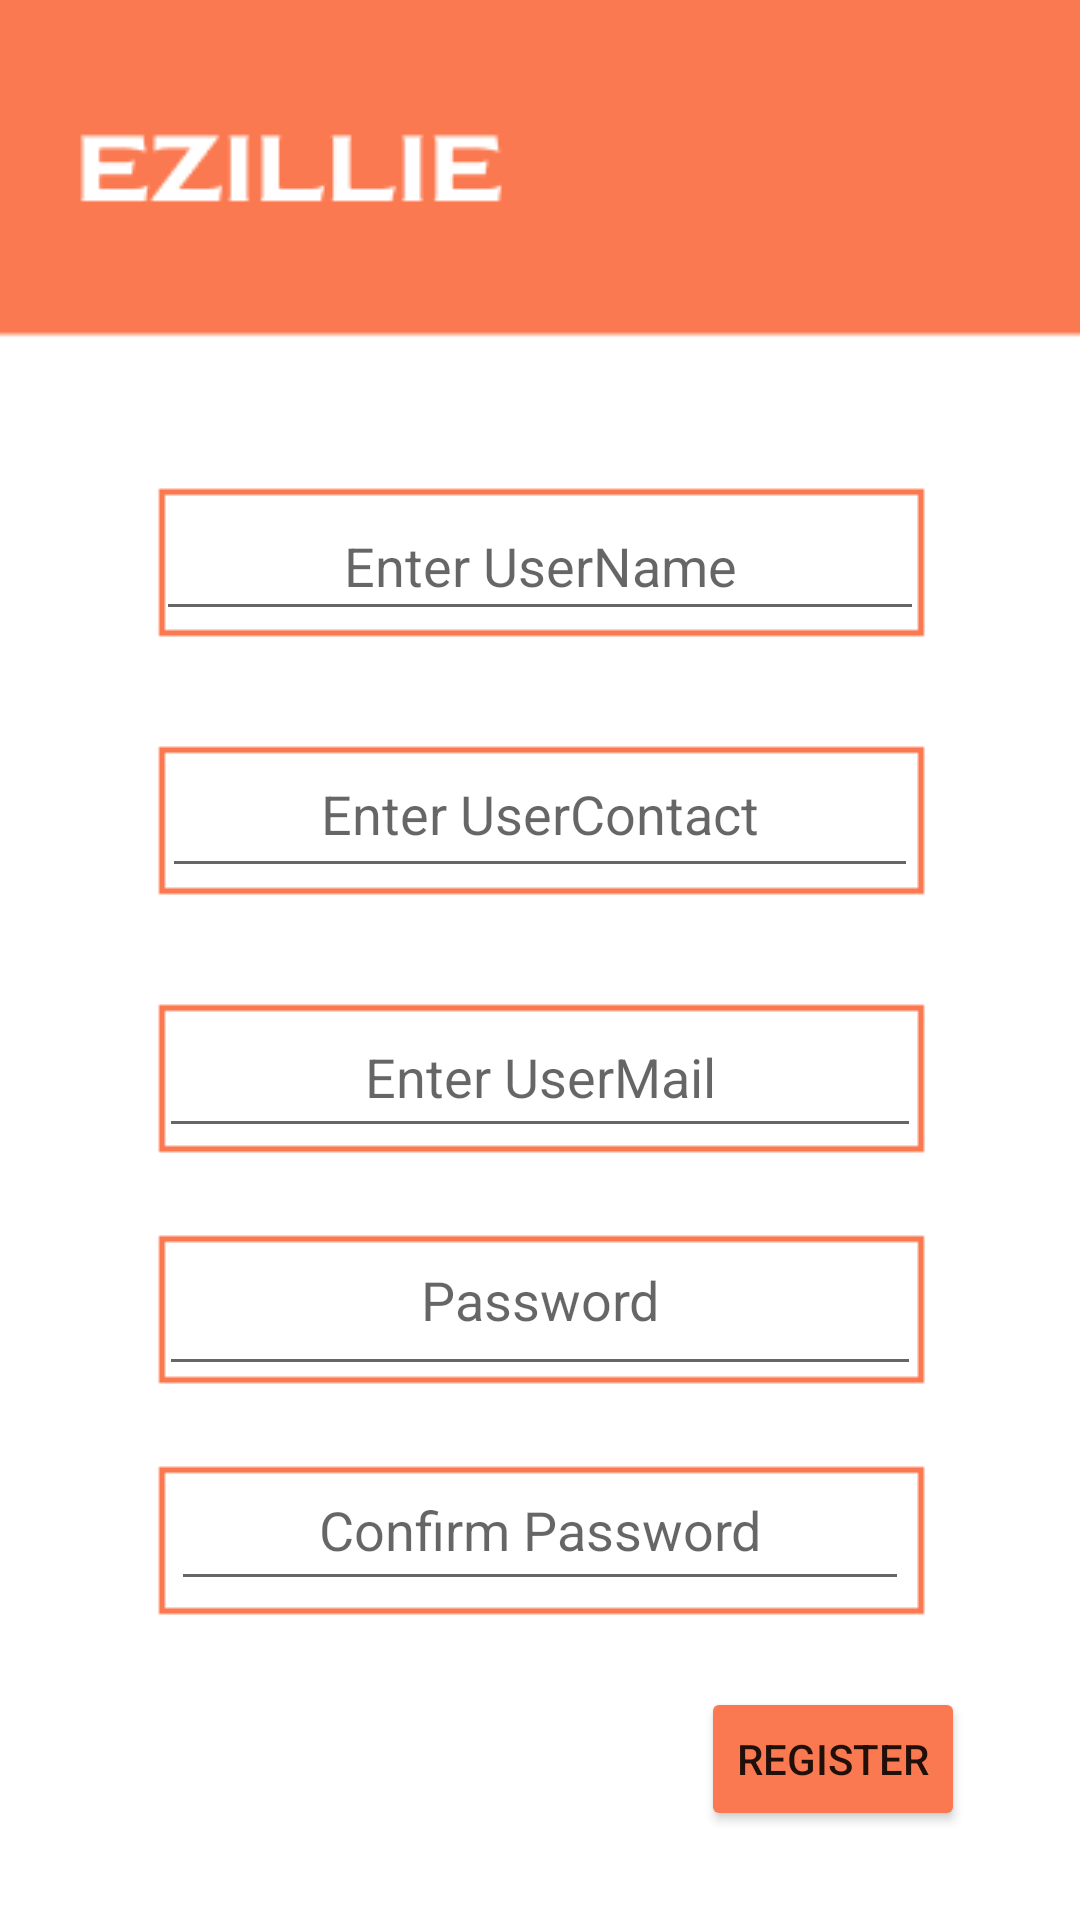

This screen was rendered from an Android layout file. Write that file and the resources it references.
<!-- AndroidManifest.xml: application theme Theme.StudentMark -->
<!-- res/layout/activity_admin_signup.xml -->
<?xml version="1.0" encoding="utf-8"?>
<androidx.constraintlayout.widget.ConstraintLayout xmlns:android="http://schemas.android.com/apk/res/android"
    xmlns:app="http://schemas.android.com/apk/res-auto"
    xmlns:tools="http://schemas.android.com/tools"
    android:layout_width="match_parent"
    android:layout_height="match_parent"
    android:background="@drawable/adminsignup"
    tools:context=".adminSignup">

    <EditText
        android:id="@+id/txtUserSection3"
        android:layout_width="252dp"
        android:layout_height="47dp"
        android:ems="10"
        android:gravity="center_horizontal"
        android:hint="Enter UserContact"
        android:inputType="textPersonName"
        android:textAlignment="center"
        app:layout_constraintBottom_toBottomOf="parent"
        app:layout_constraintEnd_toEndOf="parent"
        app:layout_constraintStart_toStartOf="parent"
        app:layout_constraintTop_toTopOf="parent"
        app:layout_constraintVertical_bias="0.42" />

    <EditText
        android:id="@+id/txtUserEmail3"
        android:layout_width="254dp"
        android:layout_height="46dp"
        android:ems="10"
        android:gravity="center_horizontal"
        android:hint="Enter UserMail"
        android:inputType="textPersonName"
        android:textAlignment="center"
        app:layout_constraintBottom_toBottomOf="parent"
        app:layout_constraintEnd_toEndOf="parent"
        app:layout_constraintStart_toStartOf="parent"
        app:layout_constraintTop_toTopOf="parent"
        app:layout_constraintVertical_bias="0.567" />

    <EditText
        android:id="@+id/txtuserName3"
        android:layout_width="256dp"
        android:layout_height="44dp"
        android:ems="10"
        android:gravity="center_horizontal"
        android:hint="Enter UserName"
        android:inputType="textPersonName"
        android:textAlignment="center"
        app:layout_constraintBottom_toBottomOf="parent"
        app:layout_constraintEnd_toEndOf="parent"
        app:layout_constraintStart_toStartOf="parent"
        app:layout_constraintTop_toTopOf="parent"
        app:layout_constraintVertical_bias="0.279" />

    <Button
        android:id="@+id/btnadminRegistration2"
        android:layout_width="wrap_content"
        android:layout_height="wrap_content"
        android:backgroundTint="#FB7950"
        android:text="Register"
        app:layout_constraintBottom_toBottomOf="parent"
        app:layout_constraintEnd_toEndOf="parent"
        app:layout_constraintHorizontal_bias="0.859"
        app:layout_constraintStart_toStartOf="parent"
        app:layout_constraintTop_toTopOf="parent"
        app:layout_constraintVertical_bias="0.95" />

    <EditText
        android:id="@+id/txtUserPassword3"
        android:layout_width="254dp"
        android:layout_height="51dp"
        android:ems="10"
        android:gravity="center_horizontal"
        android:hint="Password"
        android:inputType="textPersonName"
        android:textAlignment="center"
        app:layout_constraintBottom_toBottomOf="parent"
        app:layout_constraintEnd_toEndOf="parent"
        app:layout_constraintStart_toStartOf="parent"
        app:layout_constraintTop_toTopOf="parent"
        app:layout_constraintVertical_bias="0.698" />

    <EditText
        android:id="@+id/txtUserConPassword3"
        android:layout_width="246dp"
        android:layout_height="46dp"
        android:ems="10"
        android:gravity="center_horizontal"
        android:hint="Confirm Password"
        android:inputType="textPersonName"
        android:textAlignment="center"
        app:layout_constraintBottom_toBottomOf="parent"
        app:layout_constraintEnd_toEndOf="parent"
        app:layout_constraintStart_toStartOf="parent"
        app:layout_constraintTop_toTopOf="parent"
        app:layout_constraintVertical_bias="0.821" />
</androidx.constraintlayout.widget.ConstraintLayout>
<!-- resources referenced by this layout -->
<resources>
  <!-- drawable adminsignup: png bitmap (drawable, 3672 bytes) -->
  <style name="Theme.StudentMark" parent="Theme.MaterialComponents.DayNight.NoActionBar">
          
          <item name="colorPrimary">@color/purple_500</item>
          <item name="colorPrimaryVariant">@color/purple_700</item>
          <item name="colorOnPrimary">@color/white</item>
          
          <item name="colorSecondary">@color/teal_200</item>
          <item name="colorSecondaryVariant">@color/teal_700</item>
          <item name="colorOnSecondary">@color/black</item>
          
          <item name="android:statusBarColor" tools:targetApi="l">?attr/colorPrimaryVariant</item>
          
      </style>
  <!-- not gathered from this repository: default colours our renderer supplied (Android Studio template values) -->
  <color name="purple_500">#FF6200EE</color>
  <color name="purple_700">#FF3700B3</color>
  <color name="teal_200">#FF03DAC5</color>
  <color name="teal_700">#FF018786</color>
  <color name="black">#FF000000</color>
  <color name="white">#FFFFFFFF</color>
</resources>
